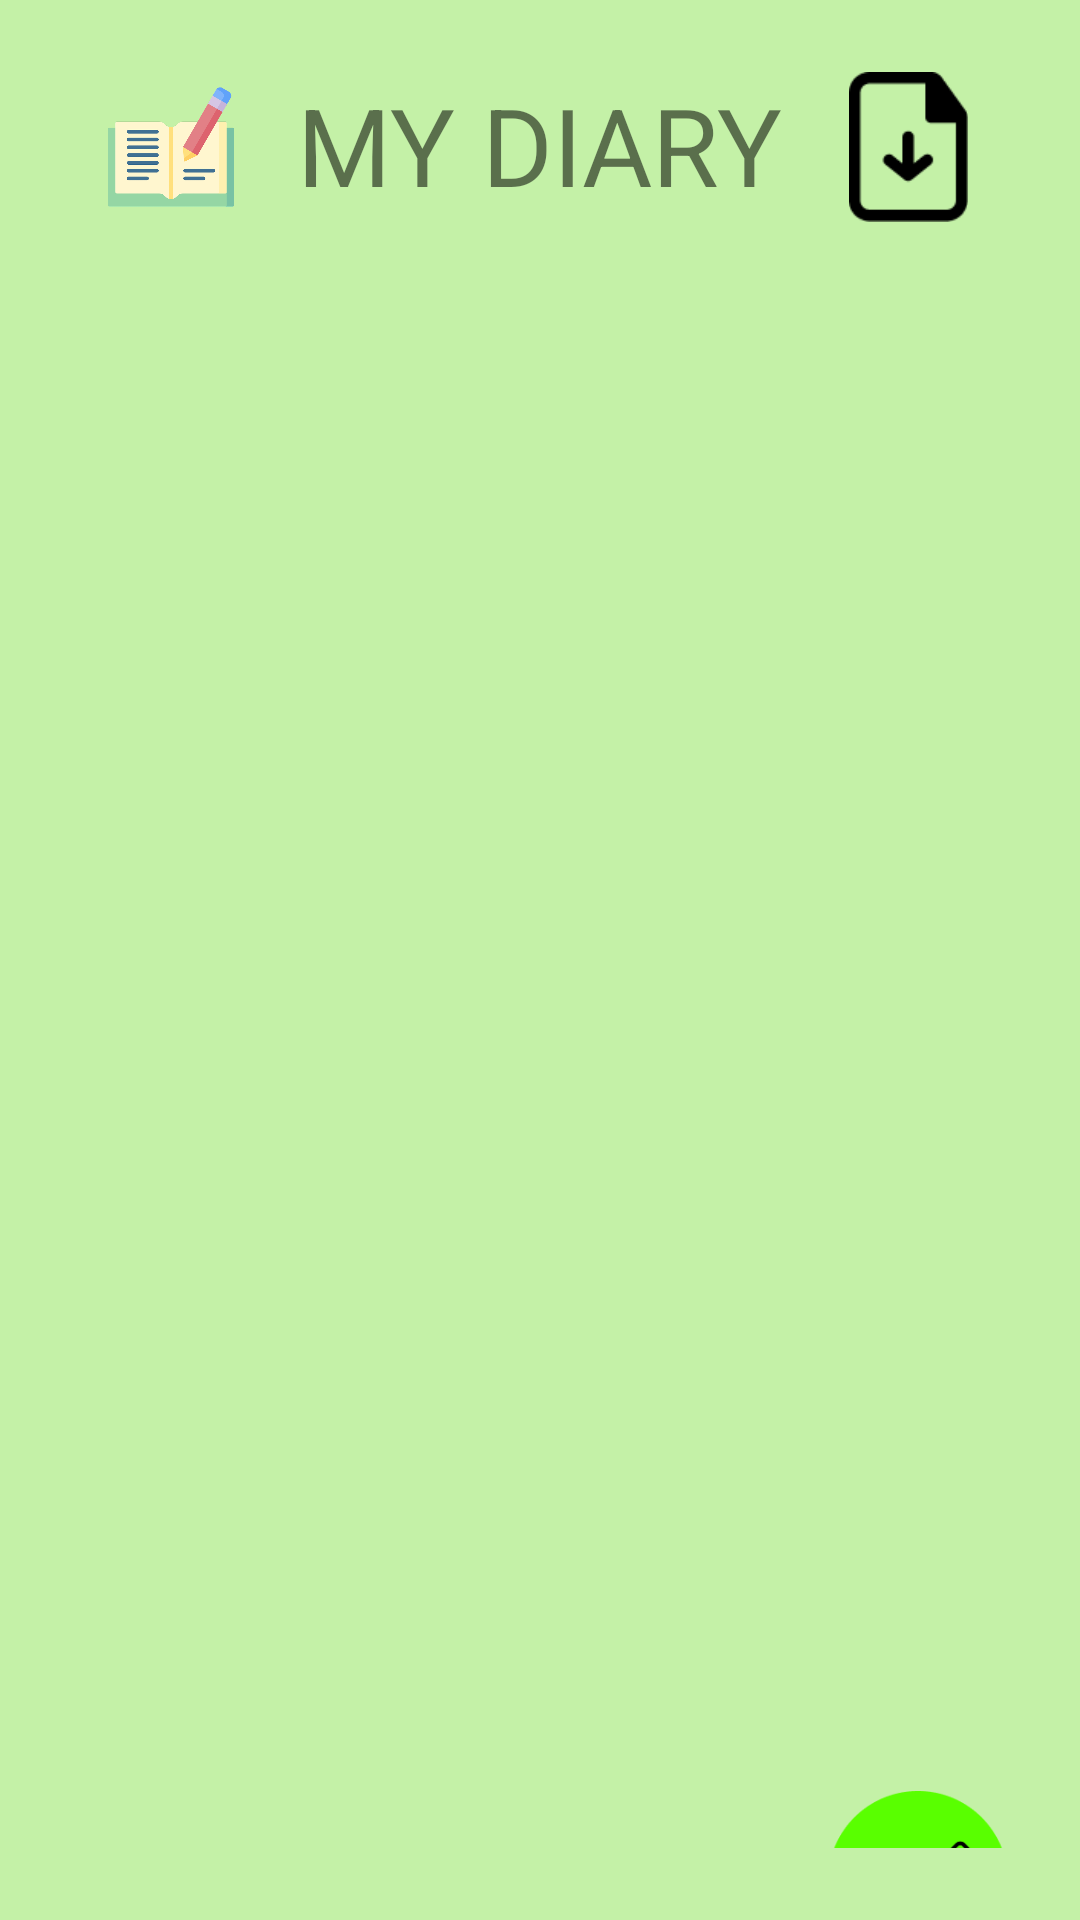

Android layout source for this screen:
<!-- AndroidManifest.xml: application theme Theme.DiaryApplication -->
<!-- res/layout/activity_home_screen.xml -->
<?xml version="1.0" encoding="utf-8"?>
<LinearLayout xmlns:android="http://schemas.android.com/apk/res/android"
    xmlns:tools="http://schemas.android.com/tools"
    android:id="@+id/main"
    android:layout_width="match_parent"
    android:layout_height="match_parent"
    android:orientation="vertical"
    android:padding="24dp"
    android:background="#C4F1A7"
    tools:context=".LoginActivity">

    <LinearLayout
        android:layout_width="match_parent"
        android:layout_height="wrap_content"
        android:orientation="horizontal"
        android:layout_marginHorizontal="12dp">

    <ImageView
        android:layout_width="0dp"
        android:layout_height="50dp"
        android:layout_weight="1"
        android:src="@drawable/diary"
        android:layout_gravity="start"/>

    <TextView
        android:layout_width="wrap_content"
        android:layout_height="wrap_content"
        android:text="MY DIARY"
        android:textSize="36sp"
        android:textAlignment="center"
        android:layout_weight="1"
        android:layout_gravity="center_horizontal"/>

    <ImageView
        android:layout_width="0dp"
        android:layout_height="50dp"
        android:layout_weight="1"
        android:src="@drawable/archive"
        android:layout_gravity="end"/>


    </LinearLayout>

    <ListView
        android:id="@+id/diaryListView"
        android:layout_width="match_parent"
        android:layout_height="523dp"
        android:divider="@android:color/darker_gray"
        android:dividerHeight="1dp" />

    <TextView
        android:id="@+id/emptyTextView"
        android:layout_width="wrap_content"
        android:layout_height="wrap_content"
        android:text="No diary entries available"
        android:textSize="18sp"
        android:visibility="gone"
        android:layout_gravity="center_horizontal"
        android:paddingTop="20dp"/>

    <ImageView
        android:id="@+id/writediary"
        android:layout_width="60dp"
        android:layout_height="60dp"
        android:src="@drawable/writediary"
        android:layout_gravity="end"/>

    <LinearLayout
        android:layout_width="match_parent"
        android:layout_height="55dp"
        android:layout_marginHorizontal="12dp"
        android:gravity="center_horizontal"
        android:orientation="horizontal">

        <ImageView
            android:id="@+id/homeButton"
            android:layout_width="0dp"
            android:layout_height="50dp"
            android:layout_gravity="start"
            android:layout_weight="1"
            android:src="@drawable/blackhome" />

        <ImageView
            android:id="@+id/profileButton"
            android:layout_width="0dp"
            android:layout_height="50dp"
            android:layout_gravity="start"
            android:layout_weight="1"
            android:src="@drawable/blackprofile" />
    </LinearLayout>


</LinearLayout>
<!-- resources referenced by this layout -->
<resources>
  <!-- drawable archive: png bitmap (drawable, 1095 bytes) -->
  <!-- drawable blackhome: png bitmap (drawable, 1548 bytes) -->
  <!-- drawable blackprofile: png bitmap (drawable, 1762 bytes) -->
  <!-- drawable diary: png bitmap (drawable, 37921 bytes) -->
  <!-- drawable writediary: png bitmap (drawable, 6748 bytes) -->
  <style name="Theme.DiaryApplication" parent="android:Theme.Material.Light.NoActionBar" />
</resources>
